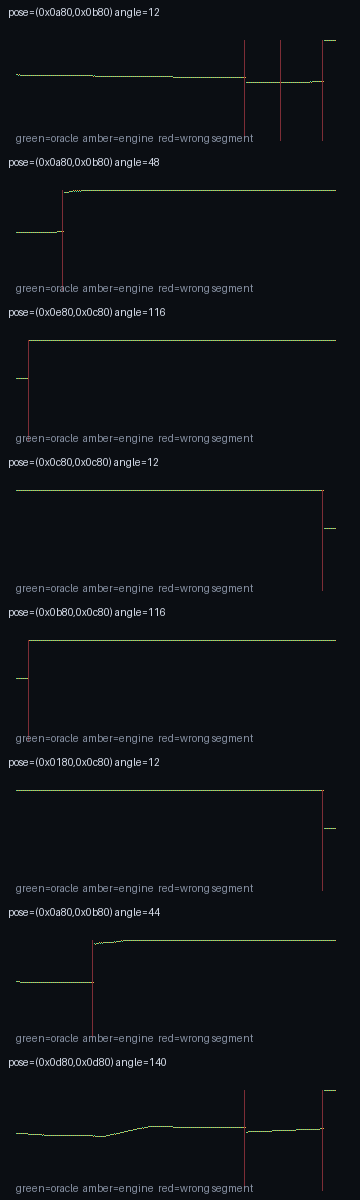

The table this chart was drawn from, first rows:
severity, top_error_px, wrong_segment, wrong_material, player_x_q8, player_y_q8, angle, physical_column, actual_top, expected_top, actual_style, actual_face_key, actual_along, actual_segment, expected_axis, expected_material, expected_cell_x, expected_cell_y, expected_segment, pair_index, total_casts, edge_recasts, map_neighborhood
41.0, 41.0, True, False, 2688, 2944, 12, 153, 41, 0.0, 1, 175, 14, H:15:1-14:m1:N, 1, 1, 10, 12, H:12:7-10:m1:N, 76, 50, 6, 00010/11110/00P00/11100/00000
38.98, 38.98, True, False, 2688, 2944, 48, 23, 41, 2.024, 1, 175, 14, H:15:1-14:m1:N, 1, 1, 10, 12, H:12:7-10:m1:N, 11, 47, 4, 00010/11110/00P00/11100/00000
38.36, 38.36, True, False, 3712, 3200, 116, 6, 0, 38.36, 5, 46, 12, V:14:10-12:m1:E, 1, 1, 12, 15, H:15:1-14:m1:N, 3, 44, 2, 0101#/0101#/01P1#/0001#/0001#
38.36, 38.36, True, False, 3200, 3200, 12, 153, 0, 38.36, 5, 45, 12, V:13:10-12:m1:W, 1, 1, 14, 15, H:15:1-14:m1:N, 76, 44, 2, 11010/00010/10P10/00000/00000
38.36, 38.36, True, False, 2944, 3200, 116, 6, 0, 38.36, 5, 43, 12, V:11:12-12:m1:E, 1, 1, 9, 15, H:15:1-14:m1:N, 3, 44, 2, 11101/00001/11P01/00000/00000
38.36, 38.36, True, False, 384, 3200, 12, 153, 0, 38.36, 5, 34, 12, V:2:12-12:m1:W, 1, 1, 3, 15, H:15:1-14:m1:N, 76, 44, 2, #1011/#1000/#1P11/#1000/#1000
38.36, 38.36, True, False, 2688, 2944, 44, 38, 42, 3.641, 1, 175, 14, H:15:1-14:m1:N, 1, 1, 10, 12, H:12:7-10:m1:N, 19, 47, 4, 00010/11110/00P00/11100/00000
38.0, 38.0, True, False, 3456, 3456, 140, 153, 38, 0.0, 5, 171, 10, H:11:8-11:m1:S, 1, 1, 13, 12, H:13:13-13:m1:S, 76, 58, 10, 00101/00101/00P01/00001/11111
38.0, 38.0, True, False, 3392, 3392, 176, 23, 38, 0.0, 5, 171, 10, H:11:8-11:m1:S, 1, 1, 13, 12, H:13:13-13:m1:S, 11, 44, 2, 00101/00101/00P01/00001/11111
38.0, 38.0, True, False, 3392, 3392, 172, 38, 38, 0.0, 5, 171, 10, H:11:8-11:m1:S, 1, 1, 13, 12, H:13:13-13:m1:S, 19, 44, 2, 00101/00101/00P01/00001/11111
38.0, 38.0, True, False, 3392, 3392, 164, 66, 38, 0.0, 5, 171, 10, H:11:8-11:m1:S, 1, 1, 13, 12, H:13:13-13:m1:S, 33, 47, 4, 00101/00101/00P01/00001/11111
38.0, 38.0, True, False, 3392, 3392, 152, 107, 38, 0.0, 5, 171, 10, H:11:8-11:m1:S, 1, 1, 13, 12, H:13:13-13:m1:S, 53, 51, 6, 00101/00101/00P01/00001/11111
38.0, 38.0, True, False, 2752, 3392, 232, 52, 38, 0.0, 5, 45, 11, V:13:10-12:m1:W, 1, 1, 10, 12, H:13:2-10:m1:S, 26, 49, 6, 00000/11100/00P00/00000/11111
38.0, 38.0, True, False, 2752, 3392, 220, 93, 38, 0.0, 5, 45, 11, V:13:10-12:m1:W, 1, 1, 10, 12, H:13:2-10:m1:S, 46, 44, 2, 00000/11100/00P00/00000/11111
38.0, 38.0, True, False, 2752, 3392, 212, 121, 38, 0.0, 5, 45, 11, V:13:10-12:m1:W, 1, 1, 10, 12, H:13:2-10:m1:S, 60, 44, 2, 00000/11100/00P00/00000/11111
38.0, 38.0, True, False, 2752, 3392, 208, 136, 38, 0.0, 5, 45, 11, V:13:10-12:m1:W, 1, 1, 10, 12, H:13:2-10:m1:S, 68, 44, 2, 00000/11100/00P00/00000/11111
38.0, 38.0, True, False, 2688, 3456, 244, 6, 38, 0.0, 5, 45, 11, V:13:10-12:m1:W, 1, 1, 10, 12, H:13:2-10:m1:S, 3, 50, 6, 00000/11100/00P00/00000/11111
37.34, 37.34, True, False, 2688, 2944, 24, 107, 42, 4.665, 1, 175, 14, H:15:1-14:m1:N, 1, 1, 10, 12, H:12:7-10:m1:N, 53, 50, 6, 00010/11110/00P00/11100/00000
37.0, 37.0, True, False, 3392, 3392, 140, 153, 37, 0.0, 5, 171, 10, H:11:8-11:m1:S, 1, 1, 13, 12, H:13:13-13:m1:S, 76, 58, 10, 00101/00101/00P01/00001/11111
37.0, 37.0, True, False, 2752, 3392, 244, 6, 37, 0.0, 5, 45, 11, V:13:10-12:m1:W, 1, 1, 10, 12, H:13:2-10:m1:S, 3, 50, 6, 00000/11100/00P00/00000/11111
36.98, 36.98, True, False, 2688, 3456, 208, 136, 39, 2.024, 5, 45, 11, V:13:10-12:m1:W, 1, 1, 10, 12, H:13:2-10:m1:S, 68, 44, 2, 00000/11100/00P00/00000/11111
36.98, 36.98, True, False, 3456, 3456, 176, 23, 39, 2.024, 5, 171, 10, H:11:8-11:m1:S, 1, 1, 13, 12, H:13:13-13:m1:S, 11, 44, 2, 00101/00101/00P01/00001/11111
36.8, 36.8, True, False, 3712, 3200, 80, 136, 2, 38.8, 5, 46, 12, V:14:10-12:m1:E, 1, 1, 12, 15, H:15:1-14:m1:N, 68, 44, 2, 0101#/0101#/01P1#/0001#/0001#
36.8, 36.8, True, False, 3200, 3200, 48, 23, 2, 38.8, 5, 45, 12, V:13:10-12:m1:W, 1, 1, 14, 15, H:15:1-14:m1:N, 11, 44, 2, 11010/00010/10P10/00000/00000
36.8, 36.8, True, False, 2944, 3200, 80, 136, 2, 38.8, 5, 43, 12, V:11:12-12:m1:E, 1, 1, 9, 15, H:15:1-14:m1:N, 68, 44, 2, 11101/00001/11P01/00000/00000
36.8, 36.8, True, False, 384, 3200, 48, 23, 2, 38.8, 5, 34, 12, V:2:12-12:m1:W, 1, 1, 3, 15, H:15:1-14:m1:N, 11, 44, 2, #1011/#1000/#1P11/#1000/#1000
36.63, 36.63, True, False, 2688, 2944, 36, 66, 42, 5.365, 1, 175, 14, H:15:1-14:m1:N, 1, 1, 10, 12, H:12:7-10:m1:N, 33, 50, 6, 00010/11110/00P00/11100/00000
35.47, 35.47, True, False, 3200, 3200, 36, 66, 4, 39.47, 5, 45, 12, V:13:10-12:m1:W, 1, 1, 14, 15, H:15:1-14:m1:N, 33, 44, 2, 11010/00010/10P10/00000/00000
35.47, 35.47, True, False, 384, 3200, 36, 66, 4, 39.47, 5, 34, 12, V:2:12-12:m1:W, 1, 1, 3, 15, H:15:1-14:m1:N, 33, 44, 2, #1011/#1000/#1P11/#1000/#1000
35.47, 35.47, True, False, 3712, 3200, 92, 93, 4, 39.47, 5, 46, 12, V:14:10-12:m1:E, 1, 1, 12, 15, H:15:1-14:m1:N, 46, 44, 2, 0101#/0101#/01P1#/0001#/0001#
35.47, 35.47, True, False, 2944, 3200, 92, 93, 4, 39.47, 5, 43, 12, V:11:12-12:m1:E, 1, 1, 9, 15, H:15:1-14:m1:N, 46, 44, 2, 11101/00001/11P01/00000/00000
35.36, 35.36, True, False, 2688, 3456, 212, 121, 39, 3.641, 5, 45, 11, V:13:10-12:m1:W, 1, 1, 10, 12, H:13:2-10:m1:S, 60, 44, 2, 00000/11100/00P00/00000/11111
35.36, 35.36, True, False, 3456, 3456, 172, 38, 39, 3.641, 5, 171, 10, H:11:8-11:m1:S, 1, 1, 13, 12, H:13:13-13:m1:S, 19, 44, 2, 00101/00101/00P01/00001/11111
35.33, 35.33, True, False, 3712, 3200, 104, 52, 4, 39.33, 5, 46, 12, V:14:10-12:m1:E, 1, 1, 12, 15, H:15:1-14:m1:N, 26, 44, 2, 0101#/0101#/01P1#/0001#/0001#
35.33, 35.33, True, False, 3200, 3200, 24, 107, 4, 39.33, 5, 45, 12, V:13:10-12:m1:W, 1, 1, 14, 15, H:15:1-14:m1:N, 53, 44, 2, 11010/00010/10P10/00000/00000
35.33, 35.33, True, False, 2944, 3200, 104, 52, 4, 39.33, 5, 43, 12, V:11:12-12:m1:E, 1, 1, 9, 15, H:15:1-14:m1:N, 26, 44, 2, 11101/00001/11P01/00000/00000
35.33, 35.33, True, False, 384, 3200, 24, 107, 4, 39.33, 5, 34, 12, V:2:12-12:m1:W, 1, 1, 3, 15, H:15:1-14:m1:N, 53, 44, 2, #1011/#1000/#1P11/#1000/#1000
35.13, 35.13, True, False, 3712, 3200, 84, 121, 4, 39.13, 5, 46, 12, V:14:10-12:m1:E, 1, 1, 12, 15, H:15:1-14:m1:N, 60, 44, 2, 0101#/0101#/01P1#/0001#/0001#
35.13, 35.13, True, False, 3200, 3200, 44, 38, 4, 39.13, 5, 45, 12, V:13:10-12:m1:W, 1, 1, 14, 15, H:15:1-14:m1:N, 19, 44, 2, 11010/00010/10P10/00000/00000
35.13, 35.13, True, False, 2944, 3200, 84, 121, 4, 39.13, 5, 43, 12, V:11:12-12:m1:E, 1, 1, 9, 15, H:15:1-14:m1:N, 60, 44, 2, 11101/00001/11P01/00000/00000
35.13, 35.13, True, False, 384, 3200, 44, 38, 4, 39.13, 5, 34, 12, V:2:12-12:m1:W, 1, 1, 3, 15, H:15:1-14:m1:N, 19, 44, 2, #1011/#1000/#1P11/#1000/#1000
34.34, 34.34, True, False, 2688, 3456, 232, 52, 39, 4.665, 5, 45, 11, V:13:10-12:m1:W, 1, 1, 10, 12, H:13:2-10:m1:S, 26, 50, 6, 00000/11100/00P00/00000/11111
34.34, 34.34, True, False, 3456, 3456, 152, 107, 39, 4.665, 5, 171, 10, H:11:8-11:m1:S, 1, 1, 13, 12, H:13:13-13:m1:S, 53, 50, 6, 00101/00101/00P01/00001/11111
33.63, 33.63, True, False, 2688, 3456, 220, 93, 39, 5.365, 5, 45, 11, V:13:10-12:m1:W, 1, 1, 10, 12, H:13:2-10:m1:S, 46, 44, 2, 00000/11100/00P00/00000/11111
33.63, 33.63, True, False, 3456, 3456, 164, 66, 39, 5.365, 5, 171, 10, H:11:8-11:m1:S, 1, 1, 13, 12, H:13:13-13:m1:S, 33, 47, 4, 00101/00101/00P01/00001/11111
32.0, 32.0, True, False, 3456, 3456, 244, 6, 32, 0.0, 5, 47, 12, V:15:1-14:m1:W, 1, 1, 13, 12, H:13:13-13:m1:S, 3, 44, 2, 00101/00101/00P01/00001/11111
32.0, 32.0, True, False, 640, 3456, 140, 153, 32, 0.0, 5, 33, 12, V:1:9-14:m1:E, 1, 1, 2, 12, H:13:2-10:m1:S, 76, 44, 2, 10000/10111/10P00/10000/11111
32.0, 32.0, True, False, 2944, 2944, 244, 6, 32, 0.0, 5, 45, 10, V:13:10-12:m1:W, 1, 1, 11, 10, H:11:8-11:m1:S, 3, 44, 2, 00100/11101/00P01/11001/00000
32.0, 32.0, True, False, 2176, 2944, 140, 153, 32, 0.0, 5, 39, 10, V:7:9-11:m1:E, 1, 1, 8, 10, H:11:8-11:m1:S, 76, 44, 2, 10000/10111/10P00/11111/00000
32.0, 32.0, True, False, 1152, 2944, 244, 6, 32, 0.0, 5, 38, 10, V:6:8-11:m1:W, 1, 1, 4, 10, H:11:2-4:m1:S, 3, 44, 2, 00101/11101/00P01/11111/00000
32.0, 32.0, True, False, 640, 2944, 140, 153, 32, 0.0, 5, 33, 10, V:1:9-14:m1:E, 1, 1, 2, 10, H:11:2-4:m1:S, 76, 44, 2, 10001/10111/10P00/10111/10000
32.0, 32.0, True, False, 640, 2944, 116, 6, 32, 0.0, 5, 33, 12, V:1:9-14:m1:E, 1, 1, 2, 12, H:12:2-5:m1:N, 3, 44, 2, 10001/10111/10P00/10111/10000
32.0, 32.0, True, False, 3456, 2432, 244, 6, 32, 0.0, 5, 47, 8, V:15:1-14:m1:W, 1, 1, 13, 8, H:9:12-13:m1:S, 3, 44, 2, 10001/11101/10P01/10101/00101
32.0, 32.0, True, False, 3456, 2432, 116, 6, 32, 0.0, 5, 44, 10, V:12:9-10:m1:E, 1, 1, 13, 10, H:10:13-13:m1:N, 3, 44, 2, 10001/11101/10P01/10101/00101
32.0, 32.0, True, False, 3456, 2432, 12, 153, 32, 0.0, 5, 47, 10, V:15:1-14:m1:W, 1, 1, 13, 10, H:10:13-13:m1:N, 76, 44, 2, 10001/11101/10P01/10101/00101
32.0, 32.0, True, False, 2432, 2432, 244, 6, 32, 0.0, 5, 43, 8, V:11:3-9:m1:W, 1, 1, 9, 8, H:9:7-9:m1:S, 3, 44, 2, 00001/11101/00P01/01111/00000
32.0, 32.0, True, False, 2176, 2432, 116, 6, 32, 0.0, 5, 39, 10, V:7:9-11:m1:E, 1, 1, 8, 10, H:10:8-10:m1:N, 3, 44, 2, 00000/11110/10P00/10111/10000
32.0, 32.0, True, False, 640, 2432, 244, 6, 32, 0.0, 5, 36, 8, V:4:6-9:m1:W, 1, 1, 2, 8, H:9:1-2:m1:S, 3, 44, 2, 10001/11101/10P01/10111/10000
32.0, 32.0, True, False, 640, 2432, 116, 6, 32, 0.0, 5, 33, 10, V:1:9-14:m1:E, 1, 1, 2, 10, H:10:2-3:m1:N, 3, 44, 2, 10001/11101/10P01/10111/10000
32.0, 32.0, True, False, 3456, 1920, 244, 6, 32, 0.0, 5, 47, 6, V:15:1-14:m1:W, 1, 1, 13, 6, H:7:13-13:m1:S, 3, 44, 2, 10101/10101/10P01/11101/10001
... 4 more rows
